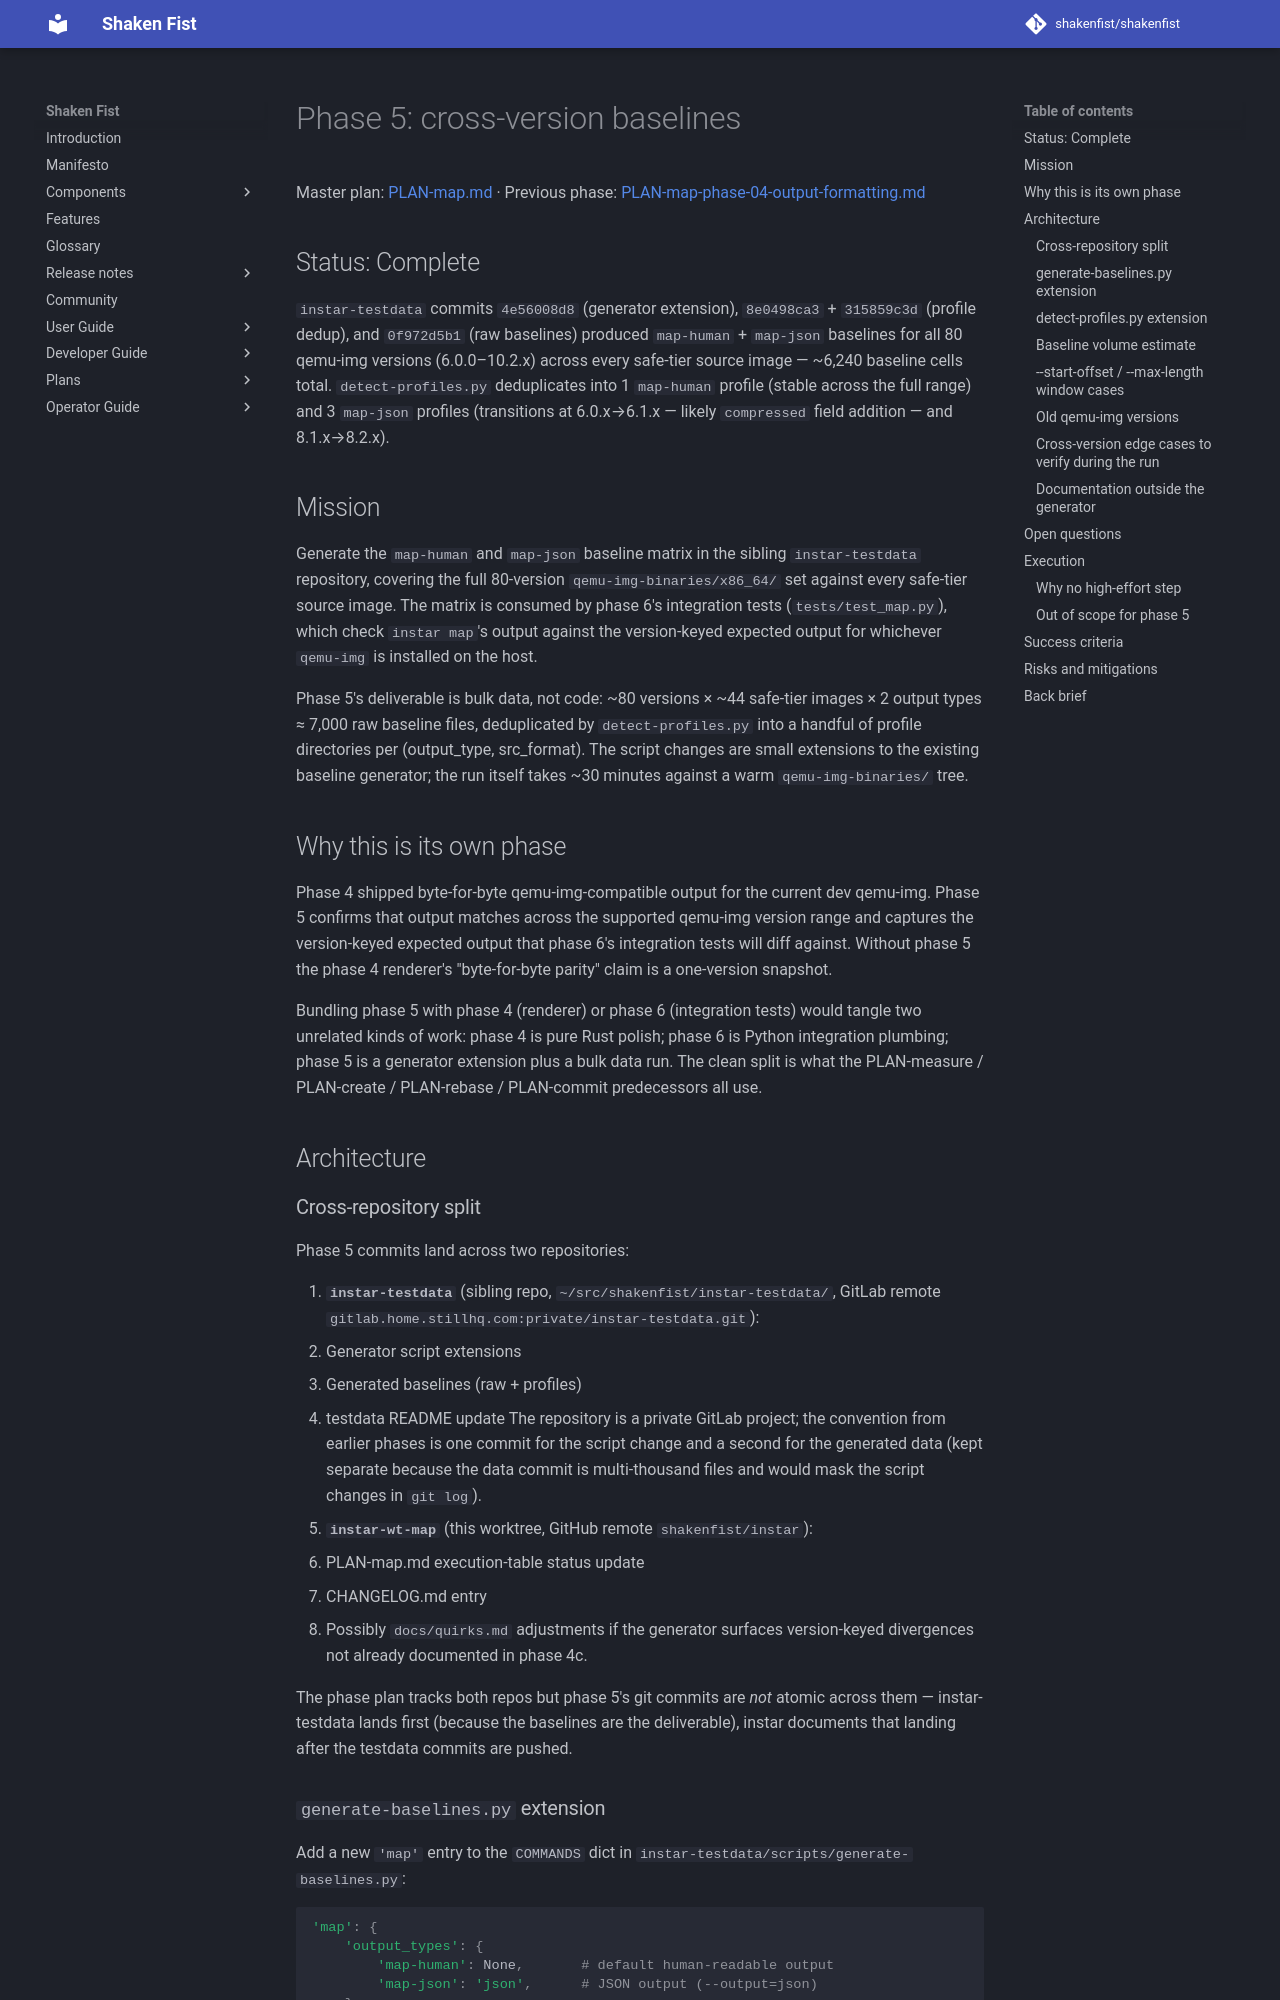

repository: shakenfist/shakenfist · page: components/instar/plans/PLAN-map-phase-05-baselines/index.html · generator: mkdocs

# Phase 5: cross-version baselines

Master plan: [PLAN-map.md](/components/instar/plans/PLAN-map/) ·
Previous phase: [PLAN-map-phase-04-output-formatting.md](/components/instar/plans/PLAN-map-phase-04-output-formatting/)

## Status: Complete

`instar-testdata` commits `4e56008d8` (generator extension),
`8e0498ca3` + `315859c3d` (profile dedup), and `0f972d5b1`
(raw baselines) produced `map-human` + `map-json` baselines
for all 80 qemu-img versions (6.0.0–10.2.x) across every
safe-tier source image — ~6,240 baseline cells total.
`detect-profiles.py` deduplicates into 1 `map-human` profile
(stable across the full range) and 3 `map-json` profiles
(transitions at 6.0.x→6.1.x — likely `compressed` field
addition — and 8.1.x→8.2.x).

## Mission

Generate the `map-human` and `map-json` baseline matrix in
the sibling `instar-testdata` repository, covering the full
80-version `qemu-img-binaries/x86_64/` set against every
safe-tier source image. The matrix is consumed by phase 6's
integration tests (`tests/test_map.py`), which check
`instar map`'s output against the version-keyed expected
output for whichever `qemu-img` is installed on the host.

Phase 5's deliverable is bulk data, not code: ~80 versions
× ~44 safe-tier images × 2 output types ≈ 7,000 raw
baseline files, deduplicated by `detect-profiles.py` into a
handful of profile directories per (output_type,
src_format). The script changes are small extensions to the
existing baseline generator; the run itself takes ~30
minutes against a warm `qemu-img-binaries/` tree.

## Why this is its own phase

Phase 4 shipped byte-for-byte qemu-img-compatible output for
the current dev qemu-img. Phase 5 confirms that output
matches across the supported qemu-img version range and
captures the version-keyed expected output that phase 6's
integration tests will diff against. Without phase 5 the
phase 4 renderer's "byte-for-byte parity" claim is a
one-version snapshot.

Bundling phase 5 with phase 4 (renderer) or phase 6
(integration tests) would tangle two unrelated kinds of
work: phase 4 is pure Rust polish; phase 6 is Python
integration plumbing; phase 5 is a generator extension plus
a bulk data run. The clean split is what the
PLAN-measure / PLAN-create / PLAN-rebase / PLAN-commit
predecessors all use.

## Architecture

### Cross-repository split

Phase 5 commits land across two repositories:

1. **`instar-testdata`** (sibling repo,
   `~/src/shakenfist/instar-testdata/`, GitLab remote
   `gitlab.home.stillhq.com:private/instar-testdata.git`):
   - Generator script extensions
   - Generated baselines (raw + profiles)
   - testdata README update
   The repository is a private GitLab project; the
   convention from earlier phases is one commit for the
   script change and a second for the generated data
   (kept separate because the data commit is multi-thousand
   files and would mask the script changes in `git log`).

2. **`instar-wt-map`** (this worktree, GitHub remote
   `shakenfist/instar`):
   - PLAN-map.md execution-table status update
   - CHANGELOG.md entry
   - Possibly `docs/quirks.md` adjustments if the generator
     surfaces version-keyed divergences not already
     documented in phase 4c.

The phase plan tracks both repos but phase 5's git commits
are *not* atomic across them — instar-testdata lands first
(because the baselines are the deliverable), instar
documents that landing after the testdata commits are
pushed.
